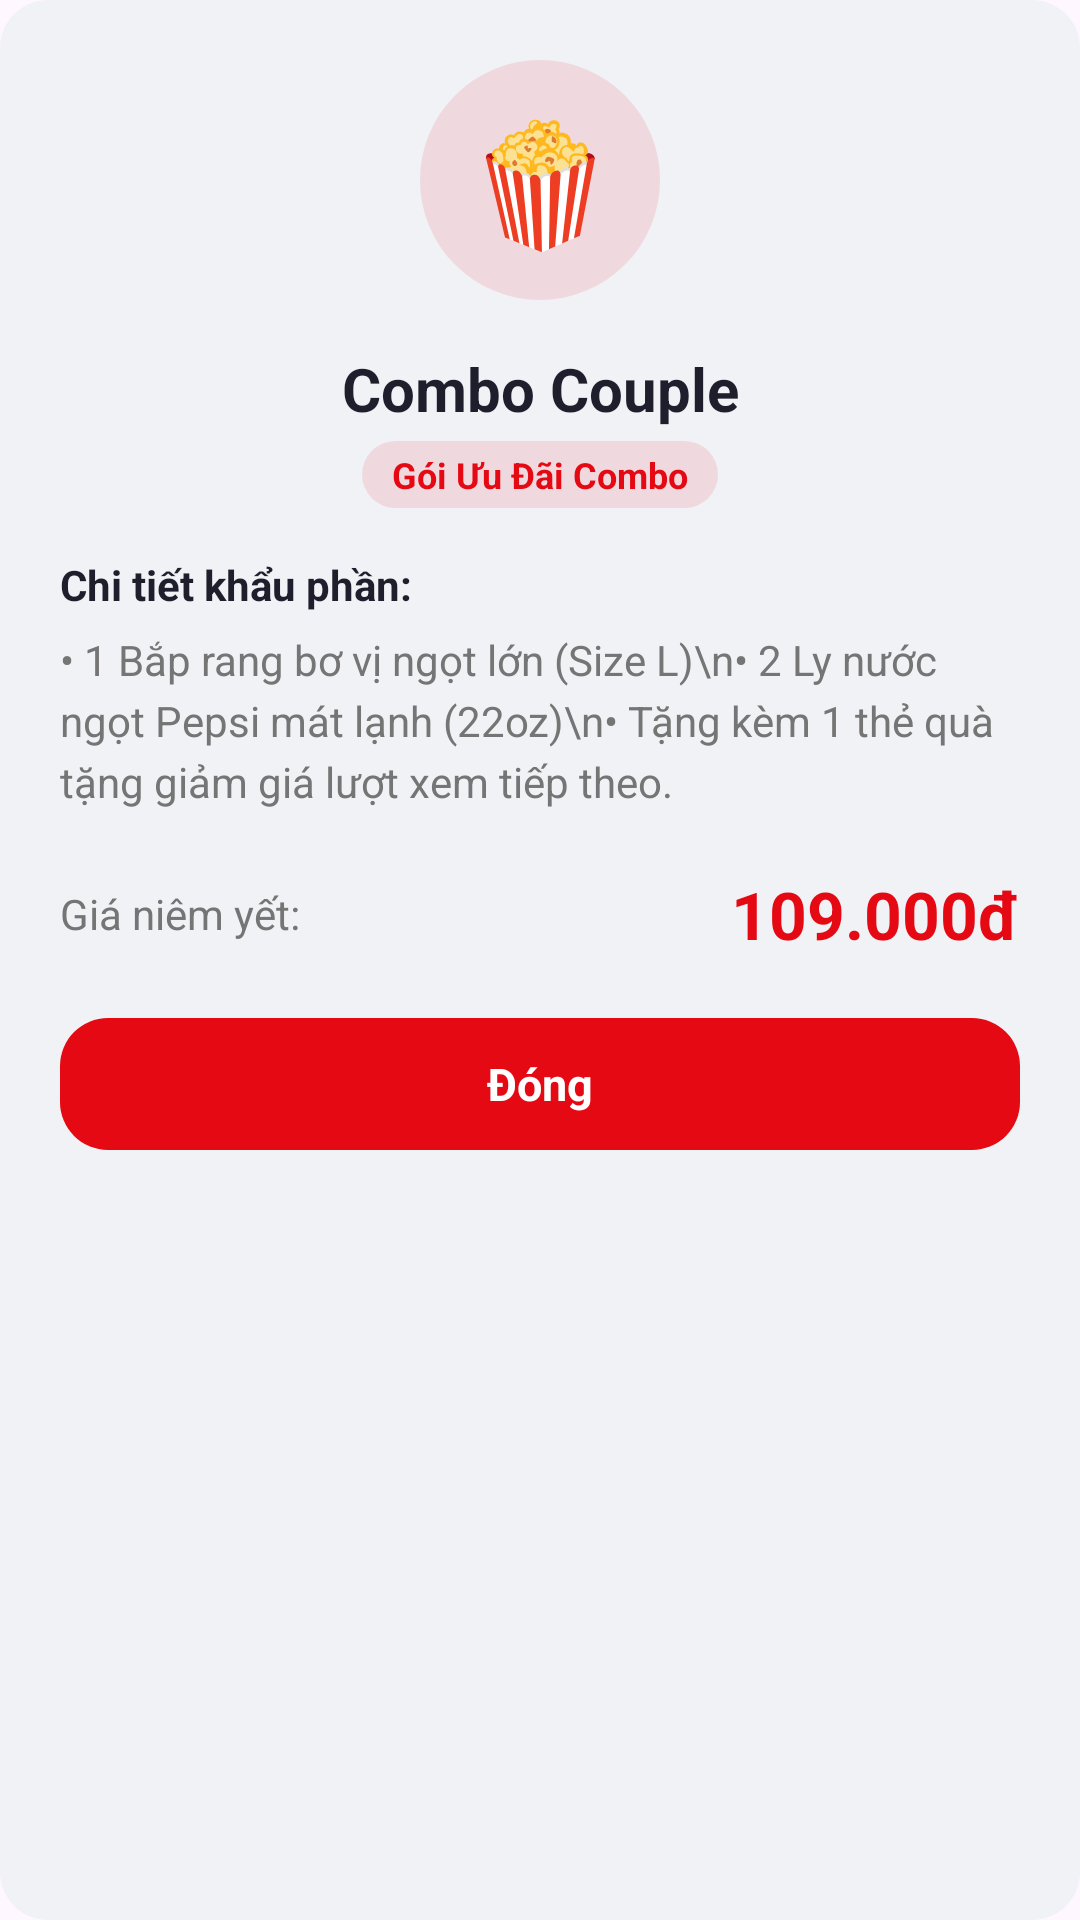

Write the Android layout XML for this screen, with the resource values it uses.
<!-- AndroidManifest.xml: application theme Theme.BTLCinemaTicketApp -->
<!-- res/layout/dialog_food_detail.xml -->
<?xml version="1.0" encoding="utf-8"?>
<LinearLayout xmlns:android="http://schemas.android.com/apk/res/android"
    xmlns:app="http://schemas.android.com/apk/res-auto"
    android:layout_width="match_parent"
    android:layout_height="wrap_content"
    android:background="@drawable/bg_location_chip"
    android:orientation="vertical"
    android:padding="20dp">

    
    <TextView
        android:id="@+id/tvDetailEmoji"
        android:layout_width="80dp"
        android:layout_height="80dp"
        android:layout_gravity="center"
        android:background="@drawable/bg_quick_action"
        android:gravity="center"
        android:text="🍿"
        android:textSize="40sp" />

    
    <TextView
        android:id="@+id/tvDetailName"
        android:layout_width="match_parent"
        android:layout_height="wrap_content"
        android:layout_marginTop="16dp"
        android:gravity="center"
        android:text="Combo Couple"
        android:textColor="@color/text_main"
        android:textSize="20sp"
        android:textStyle="bold" />

    <TextView
        android:id="@+id/tvDetailCategory"
        android:layout_width="wrap_content"
        android:layout_height="wrap_content"
        android:layout_gravity="center"
        android:layout_marginTop="4dp"
        android:background="@drawable/bg_tag_cinema"
        android:paddingHorizontal="10dp"
        android:paddingVertical="3dp"
        android:text="Gói Ưu Đãi Combo"
        android:textColor="@color/cinema_red"
        android:textSize="12sp"
        android:textStyle="bold" />

    
    <TextView
        android:layout_width="match_parent"
        android:layout_height="wrap_content"
        android:layout_marginTop="16dp"
        android:text="Chi tiết khẩu phần:"
        android:textColor="@color/text_main"
        android:textSize="14sp"
        android:textStyle="bold" />

    <TextView
        android:id="@+id/tvDetailDesc"
        android:layout_width="match_parent"
        android:layout_height="wrap_content"
        android:layout_marginTop="6dp"
        android:lineSpacingExtra="4dp"
        android:text="• 1 Bắp rang bơ vị ngọt lớn (Size L)\n• 2 Ly nước ngọt Pepsi mát lạnh (22oz)\n• Tặng kèm 1 thẻ quà tặng giảm giá lượt xem tiếp theo."
        android:textColor="@color/text_sub"
        android:textSize="14sp" />

    
    <RelativeLayout
        android:layout_width="match_parent"
        android:layout_height="wrap_content"
        android:layout_marginTop="20dp">

        <TextView
            android:layout_width="wrap_content"
            android:layout_height="wrap_content"
            android:layout_centerVertical="true"
            android:text="Giá niêm yết:"
            android:textColor="@color/text_sub"
            android:textSize="14sp" />

        <TextView
            android:id="@+id/tvDetailPrice"
            android:layout_width="wrap_content"
            android:layout_height="wrap_content"
            android:layout_alignParentEnd="true"
            android:layout_centerVertical="true"
            android:text="109.000đ"
            android:textColor="@color/cinema_red"
            android:textSize="22sp"
            android:textStyle="bold" />
    </RelativeLayout>

    
    <TextView
        android:id="@+id/btnDetailClose"
        android:layout_width="match_parent"
        android:layout_height="44dp"
        android:layout_marginTop="20dp"
        android:background="@drawable/bg_btn_book"
        android:gravity="center"
        android:text="Đóng"
        android:textColor="@color/white"
        android:textSize="15sp"
        android:textStyle="bold" />
</LinearLayout>
<!-- resources referenced by this layout -->
<resources>
  <color name="cinema_red">#FFE50914</color>
  <color name="text_main">#1E1E2C</color>
  <color name="text_sub">#757575</color>
  <color name="white">#FFFFFFFF</color>
  <!-- drawable bg_btn_book (drawable) -->
  <?xml version="1.0" encoding="utf-8"?>
  <shape xmlns:android="http://schemas.android.com/apk/res/android"
      android:shape="rectangle">
      <solid android:color="@color/cinema_red" />
      <corners android:radius="16dp" />
  </shape>
  <!-- drawable bg_location_chip (drawable) -->
  <?xml version="1.0" encoding="utf-8"?>
  <shape xmlns:android="http://schemas.android.com/apk/res/android"
      android:shape="rectangle">
      <solid android:color="#F0F2F5" />
      <corners android:radius="16dp" />
  </shape>
  <!-- drawable bg_quick_action (drawable) -->
  <?xml version="1.0" encoding="utf-8"?>
  <shape xmlns:android="http://schemas.android.com/apk/res/android"
      android:shape="oval">
      <solid android:color="@color/cinema_red_soft" />
  </shape>
  <!-- drawable bg_tag_cinema (drawable) -->
  <?xml version="1.0" encoding="utf-8"?>
  <shape xmlns:android="http://schemas.android.com/apk/res/android"
      android:shape="rectangle">
      <solid android:color="@color/cinema_red_soft" />
      <corners android:radius="12dp" />
  </shape>
  <style name="Theme.BTLCinemaTicketApp" parent="Base.Theme.BTLCinemaTicketApp" />
  <color name="cinema_red_soft">#1AE50914</color>
  <style name="Base.Theme.BTLCinemaTicketApp" parent="Theme.Material3.DayNight.NoActionBar">
          
          
      </style>
</resources>
